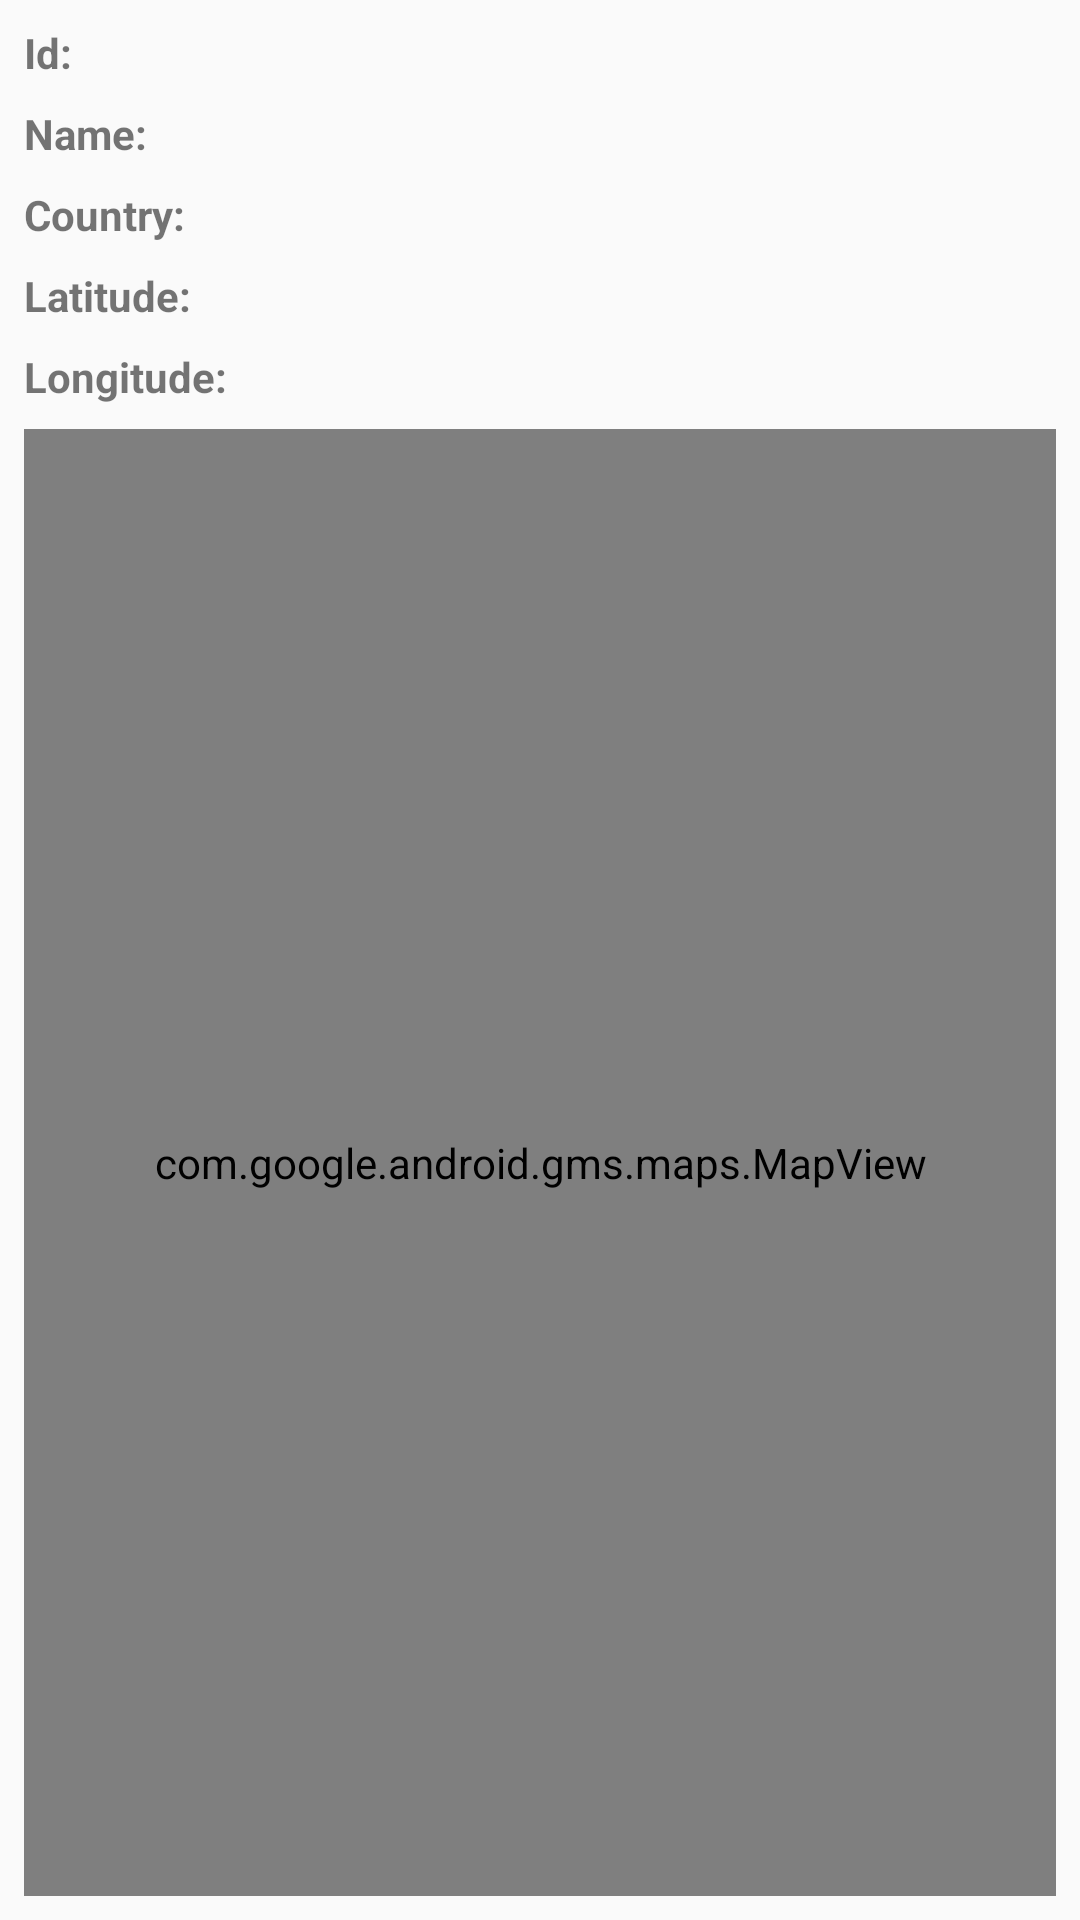

Produce the Android XML layout that renders to this screen, including the resource entries it uses.
<!-- AndroidManifest.xml: application theme AppTheme -->
<!-- res/layout/fragment_detail.xml -->
<?xml version="1.0" encoding="utf-8"?>
<android.support.constraint.ConstraintLayout xmlns:android="http://schemas.android.com/apk/res/android"
    xmlns:app="http://schemas.android.com/apk/res-auto"
    xmlns:tools="http://schemas.android.com/tools"
    android:layout_width="match_parent"
    android:layout_height="match_parent"
    tools:context=".fragments.DetailFragment">

    <TextView
        android:id="@+id/id_view"
        android:layout_width="0dp"
        android:layout_height="wrap_content"
        android:layout_marginLeft="8dp"
        android:layout_marginStart="8dp"
        android:layout_marginTop="8dp"
        android:text="@string/id"
        android:textStyle="bold"
        app:layout_constraintStart_toStartOf="parent"
        app:layout_constraintTop_toTopOf="parent" />

    <TextView
        android:id="@+id/name_view"
        android:layout_width="wrap_content"
        android:layout_height="wrap_content"
        android:layout_marginLeft="8dp"
        android:layout_marginStart="8dp"
        android:layout_marginTop="8dp"
        android:text="@string/name"
        android:textStyle="bold"
        app:layout_constraintStart_toStartOf="parent"
        app:layout_constraintTop_toBottomOf="@+id/id_view" />

    <TextView
        android:id="@+id/country_view"
        android:layout_width="wrap_content"
        android:layout_height="wrap_content"
        android:layout_marginLeft="8dp"
        android:layout_marginStart="8dp"
        android:layout_marginTop="8dp"
        android:text="@string/country"
        android:textStyle="bold"
        app:layout_constraintStart_toStartOf="parent"
        app:layout_constraintTop_toBottomOf="@+id/name_view" />

    <TextView
        android:id="@+id/lat_view"
        android:layout_width="wrap_content"
        android:layout_height="wrap_content"
        android:layout_marginLeft="8dp"
        android:layout_marginStart="8dp"
        android:layout_marginTop="8dp"
        android:text="@string/lat"
        android:textStyle="bold"
        app:layout_constraintStart_toStartOf="parent"
        app:layout_constraintTop_toBottomOf="@+id/country_view" />

    <TextView
        android:id="@+id/lon_view"
        android:layout_width="wrap_content"
        android:layout_height="wrap_content"
        android:layout_marginLeft="8dp"
        android:layout_marginStart="8dp"
        android:layout_marginTop="8dp"
        android:text="@string/lon"
        android:textStyle="bold"
        app:layout_constraintStart_toStartOf="parent"
        app:layout_constraintTop_toBottomOf="@+id/lat_view" />

    <android.support.constraint.Barrier
        android:id="@+id/vertical_barrier"
        android:layout_width="wrap_content"
        android:layout_height="wrap_content"
        app:barrierDirection="end"
        app:constraint_referenced_ids="lon_view,lat_view,country_view,name_view,id_view" />

    <TextView
        android:id="@+id/id"
        android:layout_width="0dp"
        android:layout_height="wrap_content"
        android:layout_marginEnd="8dp"
        android:layout_marginLeft="8dp"
        android:layout_marginRight="8dp"
        android:layout_marginStart="8dp"
        android:layout_marginTop="8dp"
        app:layout_constraintEnd_toEndOf="parent"
        app:layout_constraintStart_toEndOf="@+id/vertical_barrier"
        app:layout_constraintTop_toTopOf="parent"
        tools:text="id" />

    <TextView
        android:id="@+id/name"
        android:layout_width="0dp"
        android:layout_height="wrap_content"
        android:layout_marginEnd="8dp"
        android:layout_marginLeft="8dp"
        android:layout_marginRight="8dp"
        android:layout_marginStart="8dp"
        android:layout_marginTop="8dp"
        app:layout_constraintEnd_toEndOf="parent"
        app:layout_constraintStart_toEndOf="@+id/vertical_barrier"
        app:layout_constraintTop_toBottomOf="@+id/id"
        tools:text="name" />

    <TextView
        android:id="@+id/country"
        android:layout_width="0dp"
        android:layout_height="wrap_content"
        android:layout_marginEnd="8dp"
        android:layout_marginLeft="8dp"
        android:layout_marginRight="8dp"
        android:layout_marginStart="8dp"
        android:layout_marginTop="8dp"
        app:layout_constraintEnd_toEndOf="parent"
        app:layout_constraintStart_toEndOf="@+id/vertical_barrier"
        app:layout_constraintTop_toBottomOf="@+id/name"
        tools:text="country" />

    <TextView
        android:id="@+id/lat"
        android:layout_width="0dp"
        android:layout_height="wrap_content"
        android:layout_marginEnd="8dp"
        android:layout_marginLeft="8dp"
        android:layout_marginRight="8dp"
        android:layout_marginStart="8dp"
        android:layout_marginTop="8dp"
        app:layout_constraintEnd_toEndOf="parent"
        app:layout_constraintStart_toEndOf="@+id/vertical_barrier"
        app:layout_constraintTop_toBottomOf="@+id/country"
        tools:text="lat" />

    <TextView
        android:id="@+id/lon"
        android:layout_width="0dp"
        android:layout_height="wrap_content"
        android:layout_marginEnd="8dp"
        android:layout_marginLeft="8dp"
        android:layout_marginRight="8dp"
        android:layout_marginStart="8dp"
        android:layout_marginTop="8dp"
        app:layout_constraintEnd_toEndOf="parent"
        app:layout_constraintStart_toEndOf="@+id/vertical_barrier"
        app:layout_constraintTop_toBottomOf="@+id/lat"
        tools:text="lon" />

    <android.support.constraint.Barrier
        android:id="@+id/horizontal_barrier"
        android:layout_width="wrap_content"
        android:layout_height="wrap_content"
        app:barrierDirection="bottom"
        app:constraint_referenced_ids="lon_view,lon" />

    <com.google.android.gms.maps.MapView
        android:id="@+id/map"
        android:layout_width="0dp"
        android:layout_height="0dp"
        android:layout_marginBottom="8dp"
        android:layout_marginEnd="8dp"
        android:layout_marginLeft="8dp"
        android:layout_marginRight="8dp"
        android:layout_marginStart="8dp"
        android:layout_marginTop="8dp"
        app:layout_constraintBottom_toBottomOf="parent"
        app:layout_constraintEnd_toEndOf="parent"
        app:layout_constraintStart_toStartOf="parent"
        app:layout_constraintTop_toTopOf="@+id/horizontal_barrier"
        android:name="com.google.android.gms.maps.SupportMapFragment"
        android:apiKey="@string/google_maps_key"/>

</android.support.constraint.ConstraintLayout>
<!-- resources referenced by this layout -->
<resources>
  <string name="country">Country: </string>
  <string name="id">Id: </string>
  <string name="lat">Latitude: </string>
  <string name="lon">Longitude: </string>
  <string name="name">Name: </string>
  <style name="AppTheme" parent="Theme.AppCompat.Light.NoActionBar">
          
          <item name="colorPrimary">@color/colorPrimary</item>
          <item name="colorPrimaryDark">@color/colorPrimaryDark</item>
          <item name="colorAccent">@color/colorAccent</item>
          <item name="colorControlNormal">@android:color/background_light</item>
      </style>
  <!-- not gathered from this repository: default colours our renderer supplied (Android Studio template values) -->
  <color name="colorPrimary">#FF6200EE</color>
  <color name="colorPrimaryDark">#FF3700B3</color>
  <color name="colorAccent">#FF03DAC5</color>
</resources>
